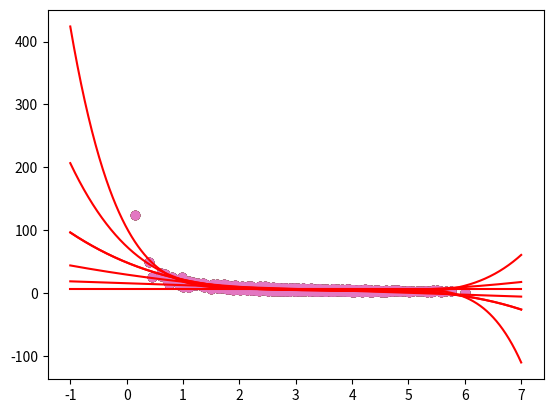

Recreate this plot in Python.
# for loop mit verschiedenen Polynomen und Graphen

import numpy as np
import matplotlib.pyplot as plt

# np.random.seed(5) # same random data every time

syntaxTest = np.random.normal(50.0, 10.0, 1000)
pageSpeeds = np.random.normal(3.0, 1.0, 1000)
purchaseAmount = syntaxTest / pageSpeeds / 3

for i in range(3):
    print(pageSpeeds[i])
    print((syntaxTest / pageSpeeds)[i] == purchaseAmount[i])

# Try different polynomial orders. Can you get a better fit with higher orders?
# Do you start to see overfitting, even though the r-squared score looks good for
# this particular data set?

plt.scatter(pageSpeeds, purchaseAmount)
plt.show()

polyn = np.poly1d(np.polyfit(pageSpeeds, purchaseAmount, 3)) # polyn kann als Fkt genutzt werden, poly1d ist Konstruktor einer Polynomfkt
print(polyn)

x = np.linspace(-1, 7, 1000)
plt.plot(x, polyn(x), c = "r")
plt.show()

for polyDegr in range(6):
    plt.scatter(pageSpeeds, purchaseAmount)
    polyn = np.poly1d(np.polyfit(pageSpeeds, purchaseAmount, polyDegr))
    plt.plot(x, polyn(x), c = "r")
    plt.show()



# def polyn(x, coeff):
#     n = len(coeff)
#     re = 0
#     for i in range(n):
#         re += coeff[n - i] * (x ** (n - i))
#         # coeff[0] * (x ** 2) + coeff[1] * x + coeff[2]
#     return re
#
# print(polyn(5, [2, 4])) # testing: (2 * 2 ** 2) + (4 * 2 ** 1) + (6 * 2 ** 0)
